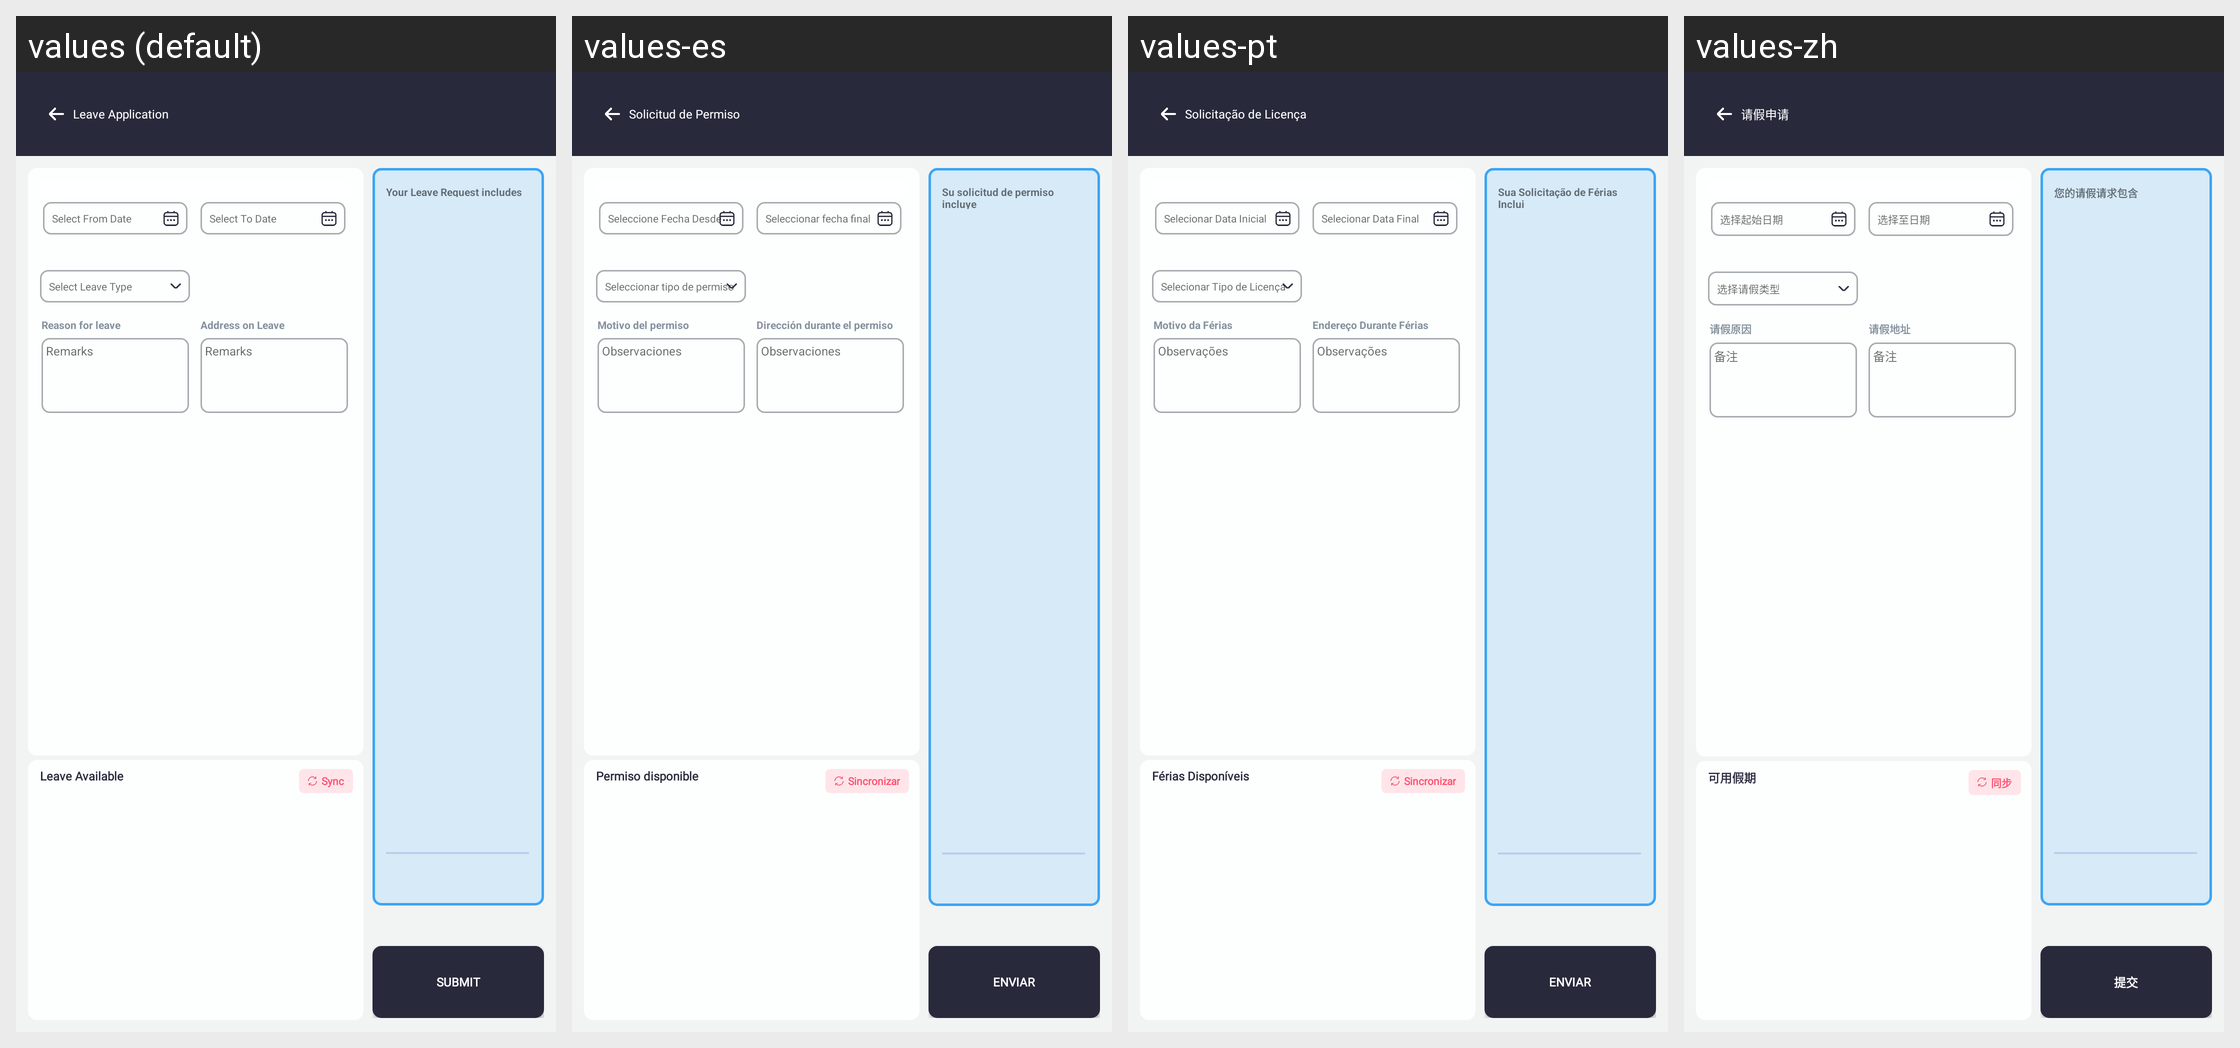

Here is an Android app screen in its default locale and in the app's own translations. Write out the translated-string differences for the strings that appear on this screen.
Android screen res/layout/activity_leave_application.xml rendered under 4 locales, left to right: values (default), values-es, values-pt, values-zh. Device: Nexus 5 (rendered at 1080×1920; each locale shown at half size, 540×960, under a caption strip naming it); theme Theme.SANCLM.
Other locales in the repository, not shown: values-ar, values-fr, values-my, values-ru, values-th, values-vi.
Strings drawn on this screen, with the default value and each locale's value (text and hints the layout hard-codes, and strings that could not be matched under every locale, appear in the picture but are not listed):

leave_application
  values: Leave Application
  values-es: Solicitud de Permiso
  values-pt: Solicitação de Licença
  values-zh: 请假申请

select_from_date
  values: Select From Date
  values-es: Seleccione Fecha Desde
  values-pt: Selecionar Data Inicial
  values-zh: 选择起始日期

select_to_date
  values: Select To Date
  values-es: Seleccionar fecha final
  values-pt: Selecionar Data Final
  values-zh: 选择至日期

select_leave_type
  values: Select Leave Type
  values-es: Seleccionar tipo de permiso
  values-pt: Selecionar Tipo de Licença
  values-zh: 选择请假类型

reason_for_leave
  values: Reason for leave
  values-es: Motivo del permiso
  values-pt: Motivo da Férias
  values-zh: 请假原因

remarks
  values: Remarks
  values-es: Observaciones
  values-pt: Observações
  values-zh: 备注

address_on_leave
  values: Address on Leave
  values-es: Dirección durante el permiso
  values-pt: Endereço Durante Férias
  values-zh: 请假地址

leave_available
  values: Leave Available
  values-es: Permiso disponible
  values-pt: Férias Disponíveis
  values-zh: 可用假期

sync
  values: Sync
  values-es: Sincronizar
  values-pt: Sincronizar
  values-zh: 同步

your_lv_req_inc
  values: Your Leave Request includes
  values-es: Su solicitud de permiso incluye
  values-pt: Sua Solicitação de Férias Inclui
  values-zh: 您的请假请求包含

submit
  values: Submit
  values-es: Enviar
  values-pt: Enviar
  values-zh: 提交
